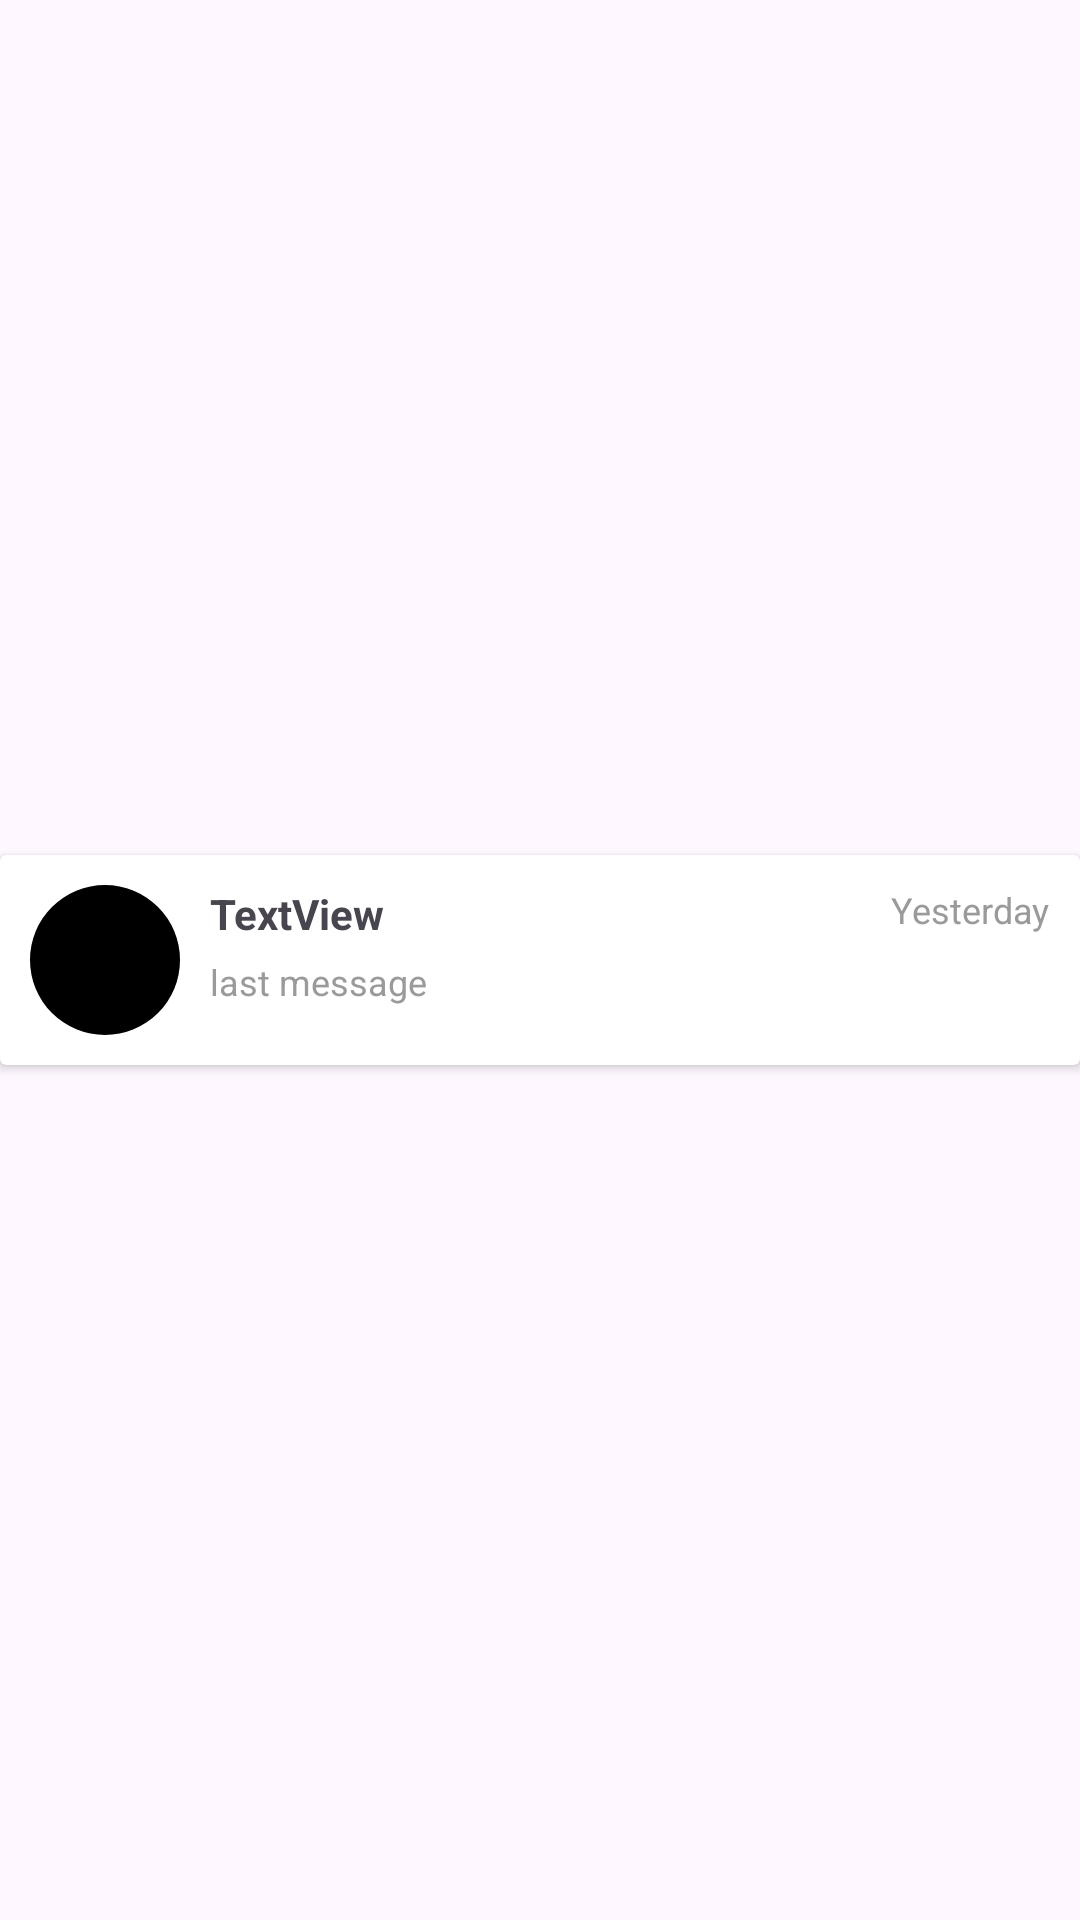

Write the Android layout XML for this screen, with the resource values it uses.
<!-- AndroidManifest.xml: application theme Theme.SkillTap -->
<!-- res/layout/last_message_design.xml -->
<?xml version="1.0" encoding="utf-8"?>
<layout xmlns:android="http://schemas.android.com/apk/res/android"
    xmlns:app="http://schemas.android.com/apk/res-auto"
    xmlns:tools="http://schemas.android.com/tools">
<androidx.constraintlayout.widget.ConstraintLayout
    android:layout_width="match_parent"
    android:layout_height="wrap_content">

    <androidx.cardview.widget.CardView
        android:id="@+id/messageCardView"
        android:layout_width="match_parent"
        android:layout_height="wrap_content"
        app:layout_constraintBottom_toBottomOf="parent"
        app:layout_constraintEnd_toEndOf="parent"
        app:layout_constraintStart_toStartOf="parent"
        app:layout_constraintTop_toTopOf="parent">

        <androidx.constraintlayout.widget.ConstraintLayout
            android:layout_width="match_parent"
            android:layout_height="match_parent">

            <TextView
                android:id="@+id/userNameTxt"
                android:layout_width="wrap_content"
                android:layout_height="wrap_content"
                android:layout_marginStart="10dp"
                android:text="TextView"
                android:textStyle="bold"
                app:layout_constraintStart_toEndOf="@+id/shapeableImageView3"
                app:layout_constraintTop_toTopOf="@+id/shapeableImageView3" />

            <com.google.android.material.imageview.ShapeableImageView
                android:id="@+id/shapeableImageView3"
                android:layout_width="50dp"
                android:layout_height="50dp"
                android:layout_marginStart="10dp"
                android:layout_marginTop="10dp"
                android:layout_marginBottom="10dp"
                android:background="@color/black"
                app:layout_constraintBottom_toBottomOf="parent"
                app:layout_constraintStart_toStartOf="parent"
                app:layout_constraintTop_toTopOf="parent"
                app:shapeAppearanceOverlay="@style/CircularImageView" />

            <TextView
                android:id="@+id/lastMessageTxt"
                android:layout_width="0dp"
                android:layout_height="wrap_content"
                android:layout_marginStart="10dp"
                android:layout_marginTop="5dp"
                android:layout_marginEnd="10dp"
                android:text="last message"
                android:textColor="#9B9999"
                android:textSize="12sp"
                app:layout_constraintEnd_toEndOf="parent"
                app:layout_constraintStart_toEndOf="@+id/shapeableImageView3"
                app:layout_constraintTop_toBottomOf="@+id/userNameTxt" />

            <TextView
                android:id="@+id/dateTxt"
                android:layout_width="wrap_content"
                android:layout_height="wrap_content"
                android:layout_marginEnd="10dp"
                android:text="Yesterday"
                android:textColor="#9B9999"
                android:textSize="12sp"
                app:layout_constraintEnd_toEndOf="parent"
                app:layout_constraintTop_toTopOf="@+id/userNameTxt" />

        </androidx.constraintlayout.widget.ConstraintLayout>
    </androidx.cardview.widget.CardView>
</androidx.constraintlayout.widget.ConstraintLayout>
</layout>
<!-- resources referenced by this layout -->
<resources>
  <color name="black">#FF000000</color>
  <style name="CircularImageView" parent="">
          <item name="cornerFamily">rounded</item>
          <item name="cornerSize">50%</item>
  
      </style>
  <style name="Theme.SkillTap" parent="Base.Theme.SkillTap">
  
          <item name="colorPrimary">@color/red</item>
      </style>
  <style name="Base.Theme.SkillTap" parent="Theme.Material3.Light.NoActionBar">
          
          
      </style>
  <color name="red">#FF0000</color>
</resources>
